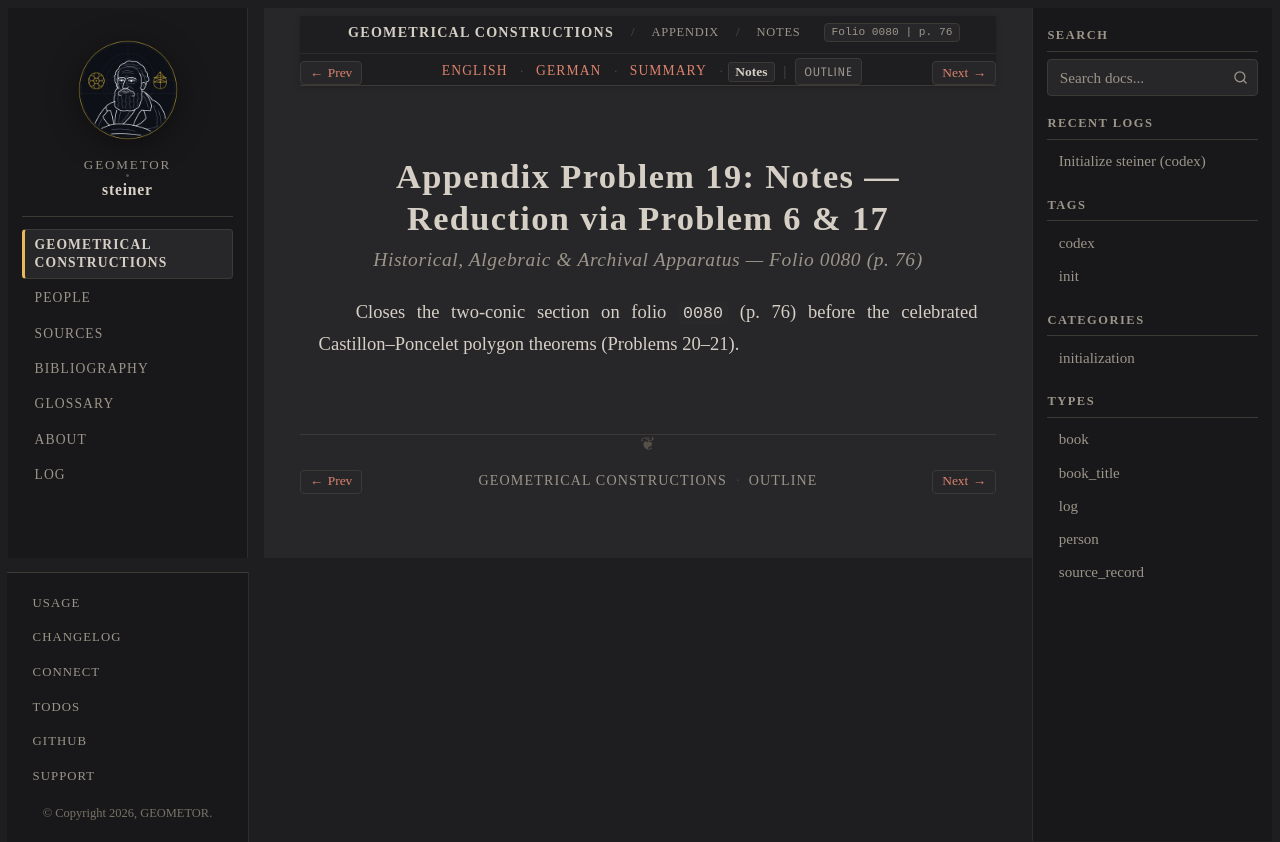

repository: geometor/steiner · page: constructionen_1833/appendix/problem_19/notes.html · generator: sphinx

:layout: book
:canonical_id: Prob. 19 (Notes)
:breadcrumb_title: Notes
:order: 20
:folio: 0080
:track_label: Notes
:tracks: English: index | German: de | Summary: summary | Notes: notes
:title: Appendix Problem 19: Notes — Reduction via Problem 6 & 17

Appendix Problem 19: Notes — Reduction via Problem 6 & 17
=========================================================

.. rubric:: Historical, Algebraic & Archival Apparatus — Folio 0080 (p. 76)

Closes the two-conic section on folio ``0080`` (p. 76) before the celebrated Castillon–Poncelet polygon theorems (Problems 20–21).
